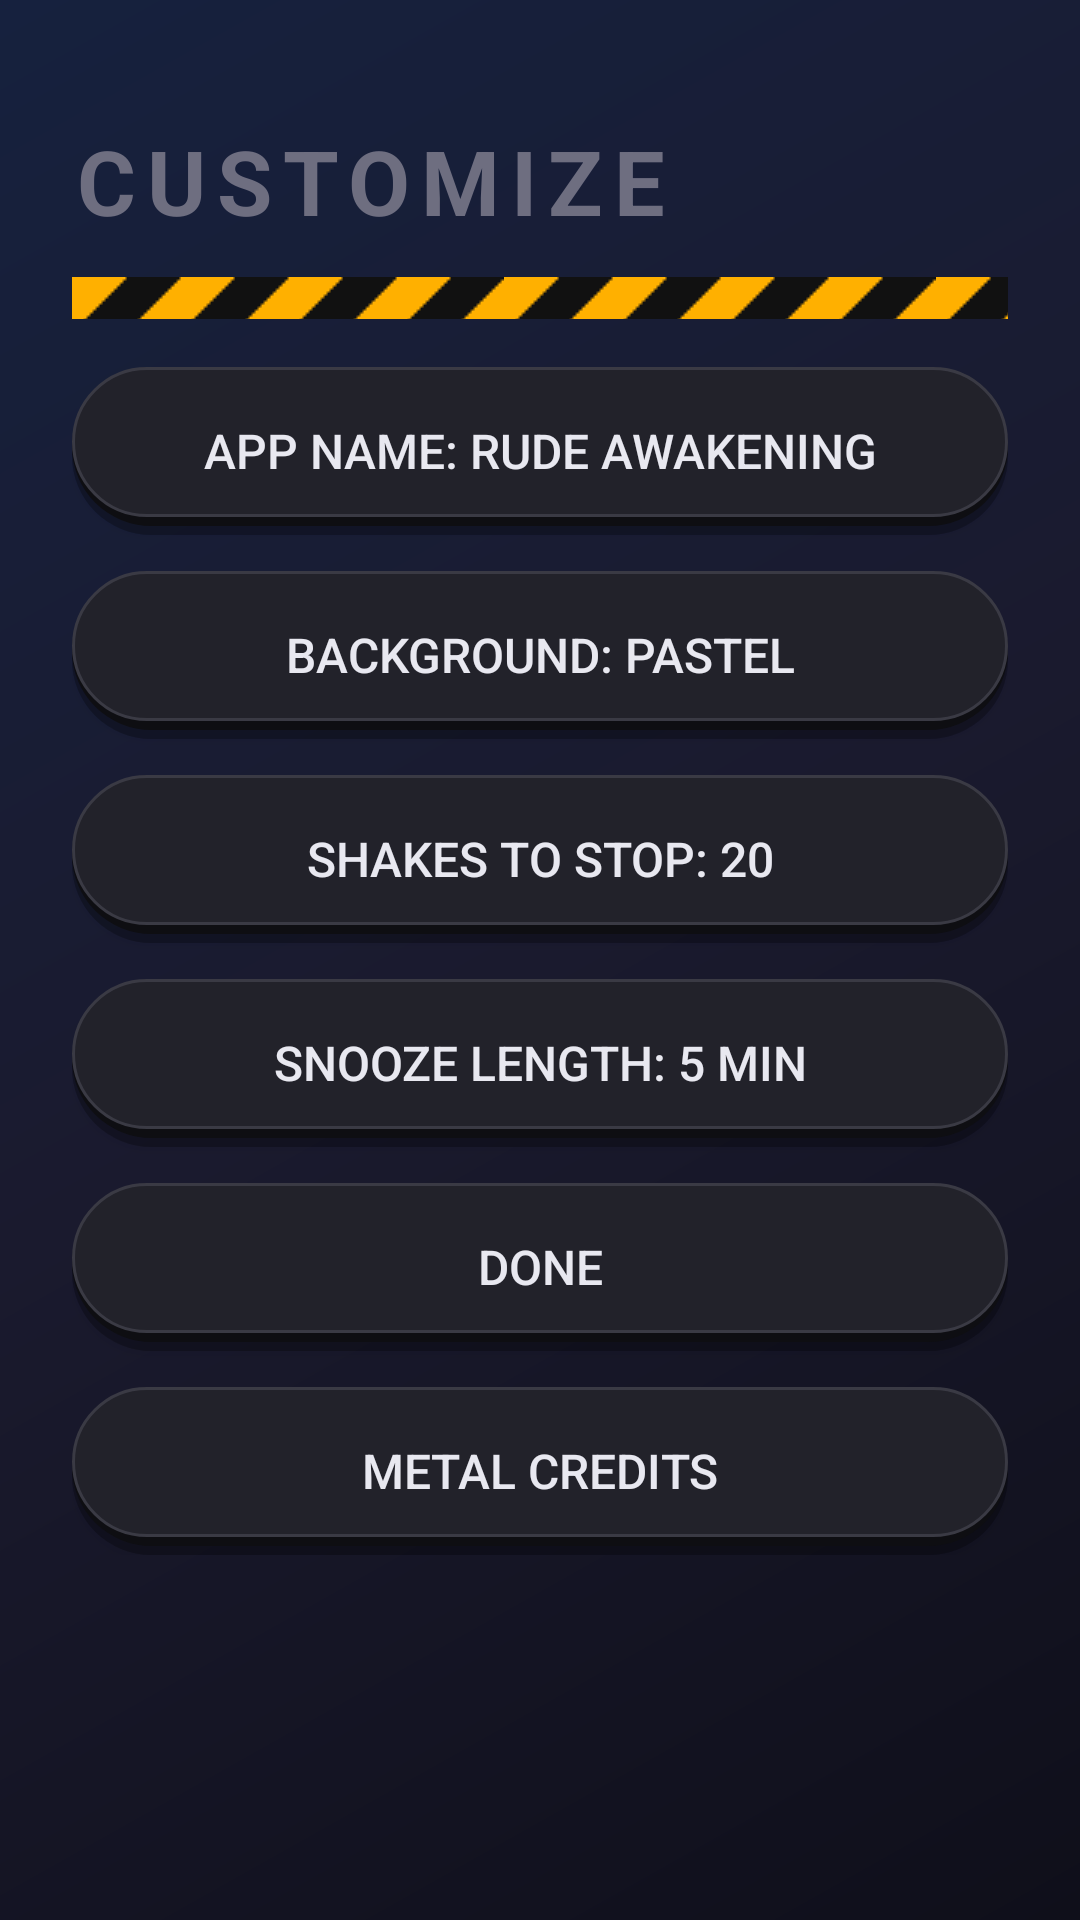

Android layout source for this screen:
<!-- AndroidManifest.xml: application theme AppTheme -->
<!-- res/layout/activity_settings.xml -->
<?xml version="1.0" encoding="utf-8"?>
<ScrollView xmlns:android="http://schemas.android.com/apk/res/android"
    android:id="@+id/rootLayout"
    android:layout_width="match_parent"
    android:layout_height="match_parent"
    android:background="@drawable/bg_midnight">

    <LinearLayout
        android:layout_width="match_parent"
        android:layout_height="wrap_content"
        android:orientation="vertical"
        android:padding="24dp">

        <TextView
            android:layout_width="match_parent"
            android:layout_height="wrap_content"
            android:text="Customize"
            android:textSize="30sp"
            android:textColor="#6E6E80"
            android:textStyle="bold"
            android:textAllCaps="true"
            android:letterSpacing="0.12"
            android:layout_marginTop="16dp" />

        <View
            android:layout_width="match_parent"
            android:layout_height="14dp"
            android:background="@drawable/hazard_stripes"
            android:layout_marginTop="12dp" />

        <Button
            android:id="@+id/nameButton"
            android:layout_width="match_parent"
            android:layout_height="56dp"
            android:text="App name: Rude Awakening"
            android:textSize="16sp"
            android:textColor="#E8E8F0"
            android:background="@drawable/button_bg"
            android:layout_marginTop="16dp" />

        <Button
            android:id="@+id/backgroundButton"
            android:layout_width="match_parent"
            android:layout_height="56dp"
            android:text="Background: Pastel"
            android:textSize="16sp"
            android:textColor="#E8E8F0"
            android:background="@drawable/button_bg"
            android:layout_marginTop="12dp" />

        <Button
            android:id="@+id/shakesButton"
            android:layout_width="match_parent"
            android:layout_height="56dp"
            android:text="Shakes to stop: 20"
            android:textSize="16sp"
            android:textColor="#E8E8F0"
            android:background="@drawable/button_bg"
            android:layout_marginTop="12dp" />

        <Button
            android:id="@+id/snoozeButton"
            android:layout_width="match_parent"
            android:layout_height="56dp"
            android:text="Snooze length: 5 min"
            android:textSize="16sp"
            android:textColor="#E8E8F0"
            android:background="@drawable/button_bg"
            android:layout_marginTop="12dp" />

        <Button
            android:id="@+id/doneButton"
            android:layout_width="match_parent"
            android:layout_height="56dp"
            android:text="Done"
            android:textSize="16sp"
            android:textColor="#E8E8F0"
            android:background="@drawable/button_bg"
            android:layout_marginTop="12dp" />

        <Button
            android:id="@+id/metalCreditsButton"
            android:layout_width="match_parent"
            android:layout_height="56dp"
            android:text="Metal credits"
            android:textSize="16sp"
            android:textColor="#E8E8F0"
            android:background="@drawable/button_bg"
            android:layout_marginTop="12dp" />

    </LinearLayout>

</ScrollView>
<!-- resources referenced by this layout -->
<resources>
  <!-- drawable bg_midnight (drawable) -->
  <?xml version="1.0" encoding="utf-8"?>
  <shape xmlns:android="http://schemas.android.com/apk/res/android"
      android:shape="rectangle">
      <gradient
          android:startColor="#0F0F1A"
          android:centerColor="#1A1A2E"
          android:endColor="#16213E"
          android:angle="135"
          android:type="linear" />
  </shape>
  <!-- drawable button_bg (drawable) -->
  <?xml version="1.0" encoding="utf-8"?>
  <layer-list xmlns:android="http://schemas.android.com/apk/res/android">
      <item android:top="3dp">
          <shape android:shape="rectangle">
              <solid android:color="#40000000" />
              <corners android:radius="28dp" />
          </shape>
      </item>
      <item android:bottom="3dp">
          <shape android:shape="rectangle">
              <solid android:color="#0E0E12" />
              <corners android:radius="28dp" />
          </shape>
      </item>
      <item android:bottom="6dp">
          <shape android:shape="rectangle">
              <solid android:color="#22222A" />
              <stroke android:width="1dp" android:color="#3A3A44" />
              <corners android:radius="28dp" />
          </shape>
      </item>
  </layer-list>
  <!-- drawable hazard_stripes (drawable) -->
  <?xml version="1.0" encoding="utf-8"?>
  <bitmap xmlns:android="http://schemas.android.com/apk/res/android"
      android:src="@drawable/hazard_tile"
      android:tileMode="repeat" />
  <style name="AppTheme" parent="android:Theme.Material.Light.NoActionBar">
          <item name="android:windowBackground">@drawable/bg_midnight</item>
          <item name="android:textColor">#55556A</item>
          <item name="android:colorAccent">#FFB000</item>
      </style>
  <!-- drawable hazard_tile: png bitmap (drawable, 249 bytes) -->
</resources>
